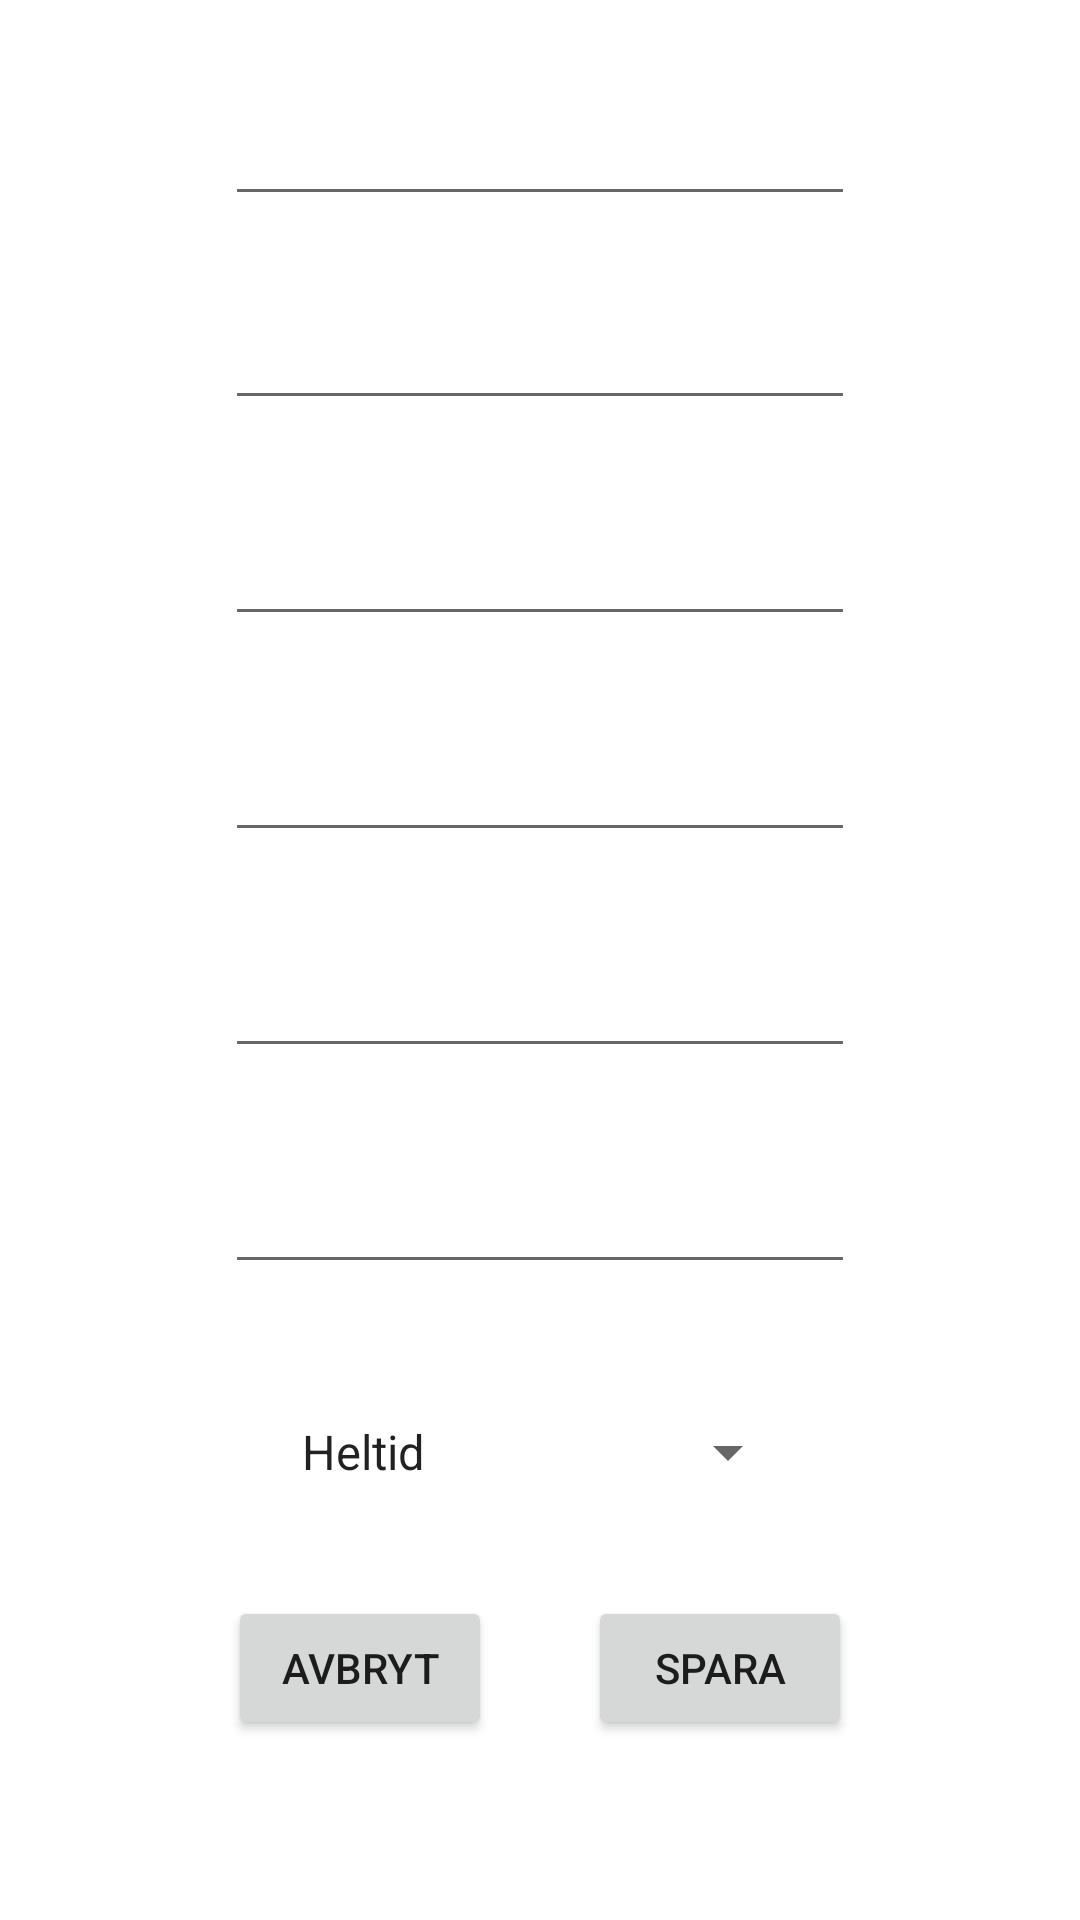

Produce the Android XML layout that renders to this screen, including the resource entries it uses.
<!-- AndroidManifest.xml: application theme Theme.PinkPack -->
<!-- res/layout/fragment_customer_edit.xml -->
<?xml version="1.0" encoding="utf-8"?>
<androidx.constraintlayout.widget.ConstraintLayout xmlns:android="http://schemas.android.com/apk/res/android"
    xmlns:app="http://schemas.android.com/apk/res-auto"
    xmlns:tools="http://schemas.android.com/tools"
    android:layout_width="match_parent"
    android:layout_height="match_parent"
    tools:context=".ui.customer.CustomerEditFragment">

    

    <EditText
        android:id="@+id/first_name_edit"
        android:layout_width="wrap_content"
        android:layout_height="wrap_content"
        android:layout_marginStart="101dp"
        android:layout_marginTop="24dp"
        android:layout_marginEnd="101dp"
        android:ems="10"
        android:inputType="textPersonName"
        android:minHeight="48dp"
        app:layout_constraintEnd_toEndOf="parent"
        app:layout_constraintStart_toStartOf="parent"
        app:layout_constraintTop_toTopOf="parent" />

    <EditText
        android:id="@+id/sur_name_edit"
        android:layout_width="wrap_content"
        android:layout_height="wrap_content"
        android:layout_marginStart="101dp"
        android:layout_marginTop="20dp"
        android:layout_marginEnd="101dp"
        android:ems="10"
        android:inputType="textPersonName"
        android:minHeight="48dp"
        app:layout_constraintEnd_toEndOf="parent"
        app:layout_constraintStart_toStartOf="parent"
        app:layout_constraintTop_toBottomOf="@+id/first_name_edit" />

    <EditText
        android:id="@+id/pet_name_edit"
        android:layout_width="wrap_content"
        android:layout_height="wrap_content"
        android:layout_marginStart="101dp"
        android:layout_marginTop="24dp"
        android:layout_marginEnd="101dp"
        android:ems="10"
        android:inputType="textPersonName"
        android:minHeight="48dp"
        app:layout_constraintEnd_toEndOf="parent"
        app:layout_constraintStart_toStartOf="parent"
        app:layout_constraintTop_toBottomOf="@+id/sur_name_edit" />

    <EditText
        android:id="@+id/email_edit"
        android:layout_width="wrap_content"
        android:layout_height="wrap_content"
        android:layout_marginStart="101dp"
        android:layout_marginTop="24dp"
        android:layout_marginEnd="101dp"
        android:ems="10"
        android:inputType="textPersonName"
        android:minHeight="48dp"
        app:layout_constraintEnd_toEndOf="parent"
        app:layout_constraintStart_toStartOf="parent"
        app:layout_constraintTop_toBottomOf="@+id/pet_name_edit" />

    <EditText
        android:id="@+id/edit_price_edit"
        android:layout_width="wrap_content"
        android:layout_height="wrap_content"
        android:layout_marginStart="101dp"
        android:layout_marginTop="24dp"
        android:layout_marginEnd="101dp"
        android:ems="10"
        android:inputType="number"
        android:minHeight="48dp"
        app:layout_constraintEnd_toEndOf="parent"
        app:layout_constraintStart_toStartOf="parent"
        app:layout_constraintTop_toBottomOf="@+id/email_edit"
        tools:visibility="visible" />

    <EditText
        android:id="@+id/edit_invoice_nr_edit"
        android:layout_width="wrap_content"
        android:layout_height="wrap_content"
        android:layout_marginStart="101dp"
        android:layout_marginTop="24dp"
        android:layout_marginEnd="101dp"
        android:ems="10"
        android:inputType="number"
        android:minHeight="48dp"
        app:layout_constraintEnd_toEndOf="parent"
        app:layout_constraintStart_toStartOf="parent"
        app:layout_constraintTop_toBottomOf="@+id/edit_price_edit" />

    <Spinner
        android:id="@+id/spinner_edit"
        android:layout_width="wrap_content"
        android:layout_height="wrap_content"
        android:layout_marginStart="118dp"
        android:layout_marginTop="32dp"
        android:layout_marginEnd="119dp"
        android:entries="@array/type_array"
        android:minHeight="48dp"
        app:layout_constraintEnd_toEndOf="parent"
        app:layout_constraintStart_toStartOf="parent"
        app:layout_constraintTop_toBottomOf="@+id/edit_invoice_nr_edit" />

    <Button
        android:id="@+id/btnAddChange"
        android:layout_width="wrap_content"
        android:layout_height="wrap_content"
        android:layout_marginStart="16dp"
        android:layout_marginTop="24dp"
        android:layout_marginEnd="100dp"
        android:text="Spara"
        app:layout_constraintEnd_toEndOf="parent"
        app:layout_constraintStart_toEndOf="@+id/btnCancelChange"
        app:layout_constraintTop_toBottomOf="@+id/spinner_edit" />

    <Button
        android:id="@+id/btnCancelChange"
        android:layout_width="wrap_content"
        android:layout_height="wrap_content"
        android:layout_marginStart="100dp"
        android:layout_marginTop="24dp"
        android:layout_marginEnd="16dp"
        android:text="Avbryt"
        app:layout_constraintEnd_toStartOf="@+id/btnAddChange"
        app:layout_constraintStart_toStartOf="parent"
        app:layout_constraintTop_toBottomOf="@+id/spinner_edit" />

</androidx.constraintlayout.widget.ConstraintLayout>
<!-- resources referenced by this layout -->
<resources>
  <string-array name="type_array">
          <item>Heltid</item>
          <item>Deltid (3 dagar)</item>
          <item>Deltid (2 dagar)</item>
          <item>Strödagar</item>
      </string-array>
  <style name="Theme.PinkPack" parent="Theme.MaterialComponents.DayNight.DarkActionBar">
          
          <item name="colorPrimary">@color/purple_500</item>
          <item name="colorPrimaryVariant">@color/purple_700</item>
          <item name="colorOnPrimary">@color/white</item>
          
          <item name="colorSecondary">@color/teal_200</item>
          <item name="colorSecondaryVariant">@color/teal_700</item>
          <item name="colorOnSecondary">@color/black</item>
          
          <item name="android:statusBarColor" tools:targetApi="l">?attr/colorPrimaryVariant</item>
          
      </style>
  <!-- not gathered from this repository: default colours our renderer supplied (Android Studio template values) -->
  <color name="purple_500">#FF6200EE</color>
  <color name="purple_700">#FF3700B3</color>
  <color name="teal_200">#FF03DAC5</color>
  <color name="teal_700">#FF018786</color>
  <color name="black">#FF000000</color>
  <color name="white">#FFFFFFFF</color>
</resources>
